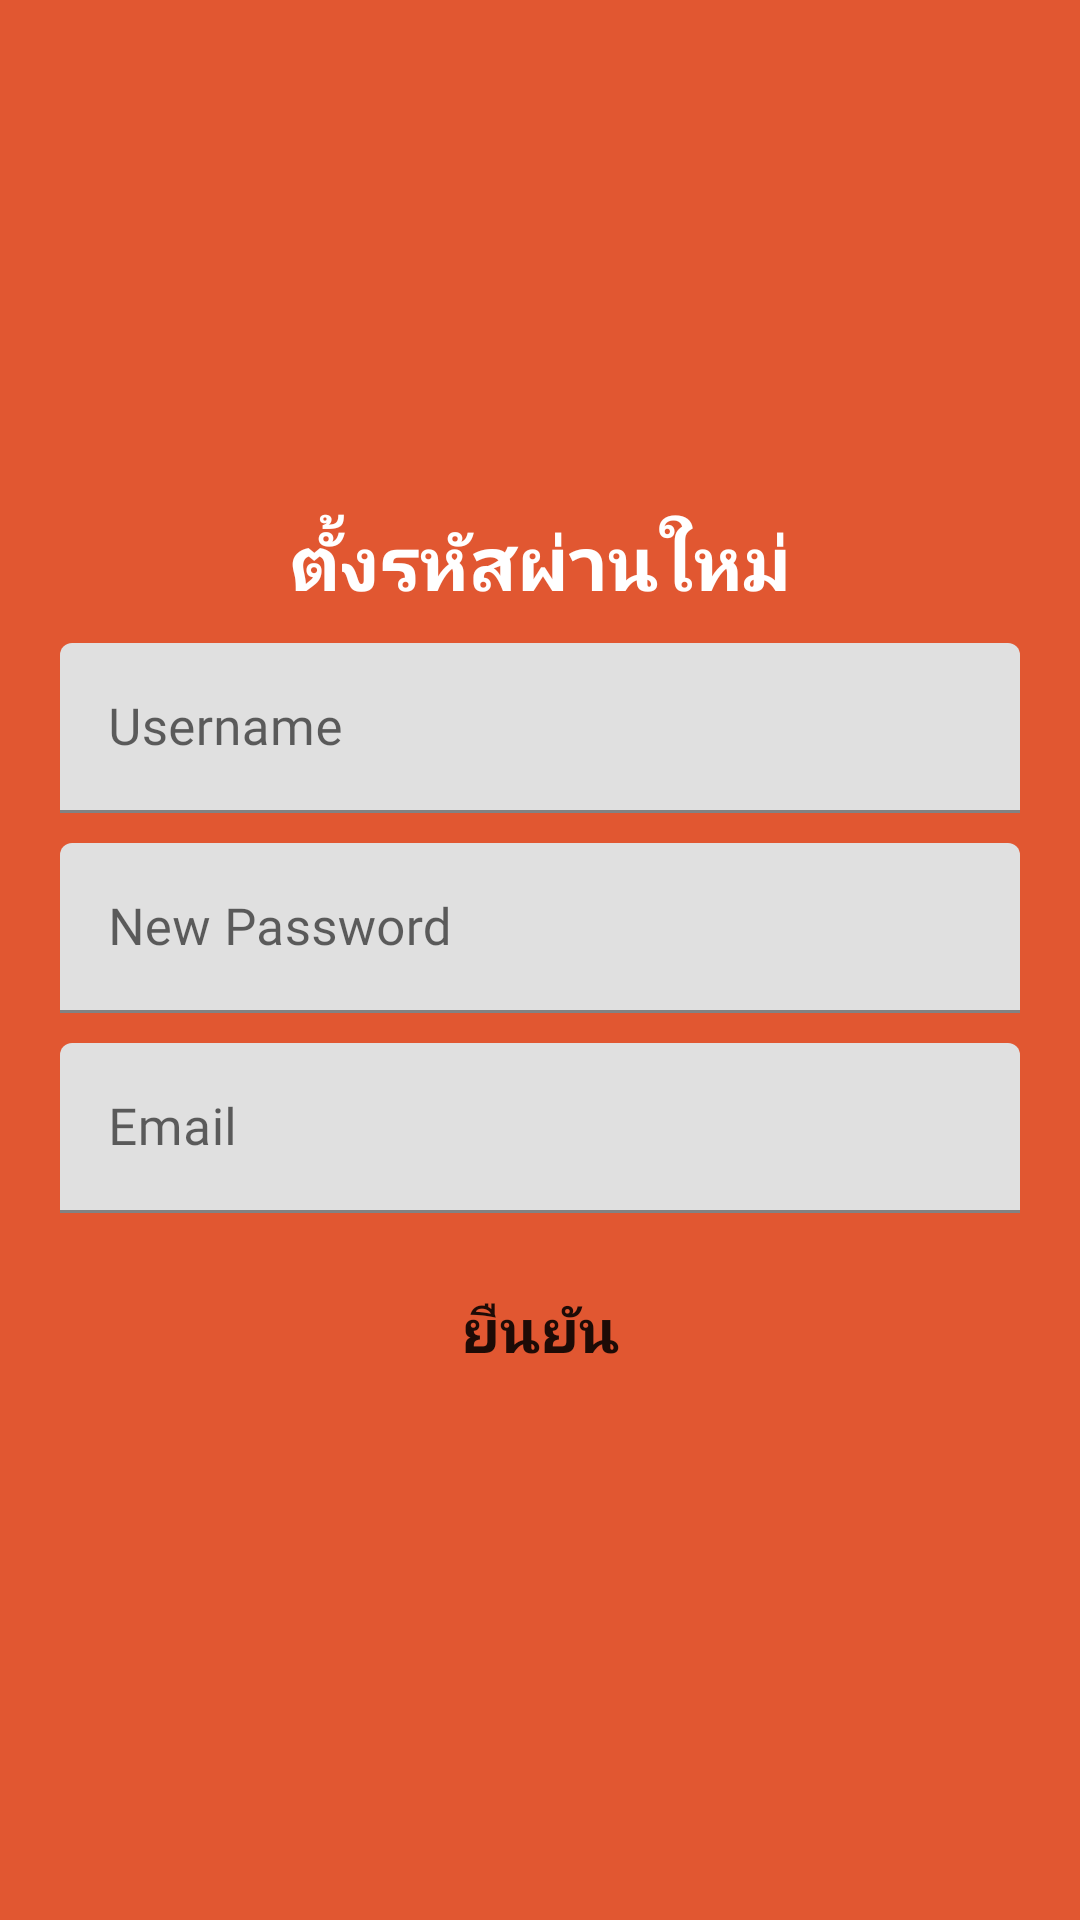

The Android layout XML behind this screen, and the referenced resources:
<!-- AndroidManifest.xml: application theme Theme.Haruto -->
<!-- res/layout/activity_forgot.xml -->
<?xml version="1.0" encoding="utf-8"?>
<ScrollView xmlns:android="http://schemas.android.com/apk/res/android"
    xmlns:tools="http://schemas.android.com/tools"
    android:layout_width="match_parent"
    android:layout_height="match_parent"
    tools:context=".ForgotActivity"
    android:background="#E15731"
    android:padding="20dp"
    android:orientation="vertical">
    <RelativeLayout
        android:layout_width="match_parent"
        android:layout_height="match_parent"
        android:background="#E15731">

        <ImageView
            android:id="@+id/logo"
            android:layout_width="150dp"
            android:layout_height="150dp"
            android:src="@drawable/haruto"
            android:layout_centerHorizontal="true"/>

        <TextView
            android:id="@+id/login_cus"
            android:layout_width="wrap_content"
            android:layout_height="wrap_content"
            android:text="ตั้งรหัสผ่านใหม่"
            android:textSize="25sp"
            android:fontFamily="@font/sarabun_light"
            android:textColor="@color/white"
            android:textStyle="bold"
            android:layout_below="@+id/logo"
            android:layout_centerHorizontal="true" />

        <com.google.android.material.textfield.TextInputLayout
            android:id="@+id/username"
            android:layout_width="match_parent"
            android:layout_height="match_parent"
            android:hint="Username"
            android:layout_marginTop="10dp"
            android:layout_below="@+id/login_cus">

            <androidx.appcompat.widget.AppCompatEditText
                android:id="@+id/usernameEDT"
                android:layout_width="match_parent"
                android:layout_height="wrap_content"
                android:background="@drawable/edittext_border3"
                android:fontFamily="@font/sarabun_light"
                android:inputType="textShortMessage"
                android:textSize="17sp" />
        </com.google.android.material.textfield.TextInputLayout>

        <com.google.android.material.textfield.TextInputLayout
            android:id="@+id/password_cus"
            android:layout_width="match_parent"
            android:layout_height="match_parent"
            android:hint="New Password"
            android:layout_marginTop="10dp"
            android:layout_below="@+id/username">
            <androidx.appcompat.widget.AppCompatEditText
                android:id="@+id/NewPasswordeEDT"
                android:layout_width="match_parent"
                android:layout_height="wrap_content"
                android:inputType="textPassword"
                android:fontFamily="@font/sarabun_light"
                android:background="@drawable/edittext_border3"
                android:textSize="17sp"/>
        </com.google.android.material.textfield.TextInputLayout>

        <com.google.android.material.textfield.TextInputLayout
            android:id="@+id/Email"
            android:layout_width="match_parent"
            android:layout_height="match_parent"
            android:hint="Email"
            android:layout_marginTop="10dp"
            android:layout_below="@+id/password_cus">
            <androidx.appcompat.widget.AppCompatEditText
                android:id="@+id/EmailEDT"
                android:layout_width="match_parent"
                android:layout_height="wrap_content"
                android:inputType="text"
                android:fontFamily="@font/sarabun_light"
                android:background="@drawable/edittext_border3"
                android:textSize="17sp"/>
        </com.google.android.material.textfield.TextInputLayout>


        <androidx.appcompat.widget.AppCompatButton
            android:id="@+id/loginBtn_cus"
            android:layout_width="150dp"
            android:layout_height="wrap_content"
            android:layout_below="@id/Email"
            android:layout_centerHorizontal="true"
            android:layout_marginTop="15dp"
            android:background="@drawable/edittext_border3"
            android:fontFamily="@font/sarabun_light"
            android:text="ยืนยัน"
            android:textSize="20dp"
            android:textStyle="bold"
            android:onClick="ok"/>

    </RelativeLayout>
</ScrollView>
<!-- resources referenced by this layout -->
<resources>
  <style name="Theme.Haruto" parent="Theme.MaterialComponents.DayNight.DarkActionBar">
          
          <item name="colorPrimary">#E15731</item>
          <item name="colorPrimaryVariant">@color/purple_700</item>
          <item name="colorOnPrimary">@color/white</item>
          
          <item name="colorSecondary">@color/teal_200</item>
          <item name="colorSecondaryVariant">@color/teal_700</item>
          <item name="colorOnSecondary">@color/black</item>
          
          <item name="android:statusBarColor" tools:targetApi="l">?attr/colorPrimaryVariant</item>
          
      </style>
  <!-- not gathered from this repository: default colours our renderer supplied (Android Studio template values) -->
  <color name="purple_700">#FF3700B3</color>
  <color name="teal_200">#FF03DAC5</color>
  <color name="teal_700">#FF018786</color>
  <color name="black">#FF000000</color>
  <color name="white">#FFFFFFFF</color>
</resources>
